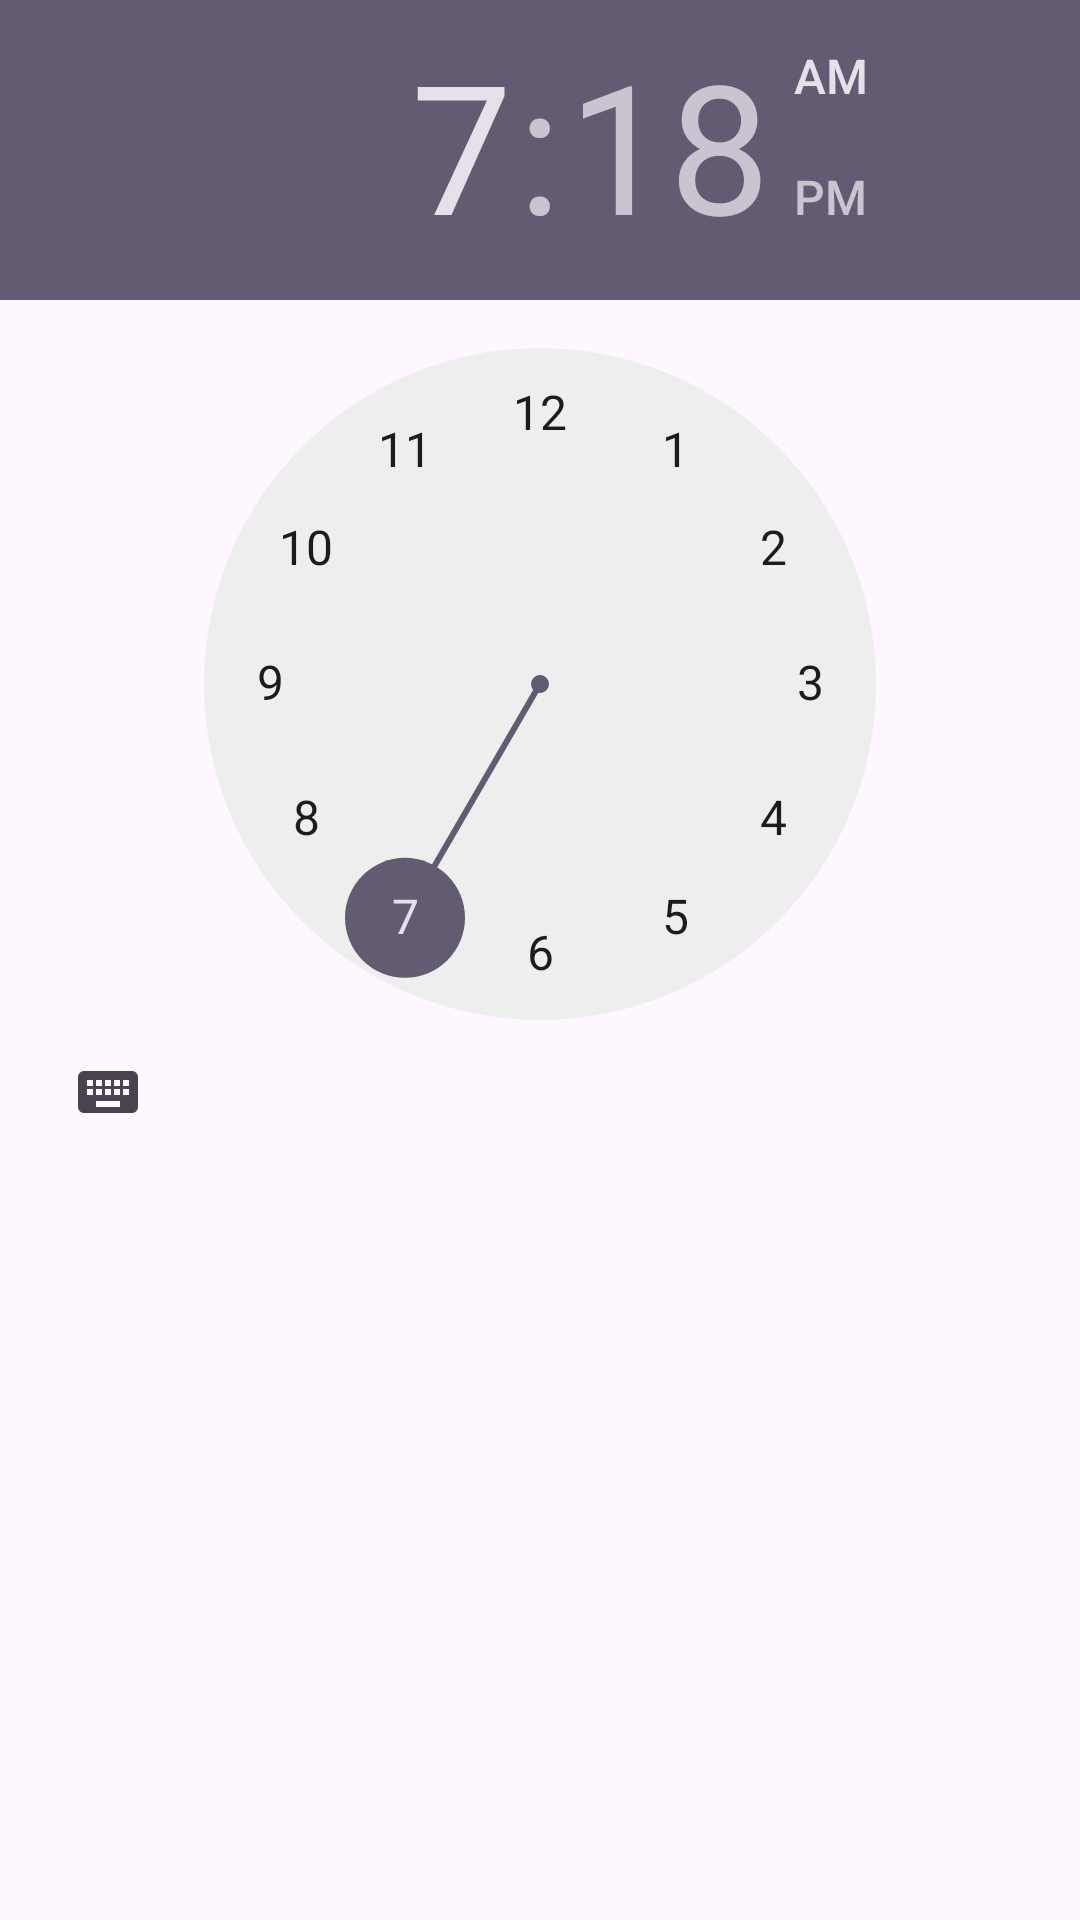

Layout XML and referenced resources for this Android screen:
<!-- AndroidManifest.xml: application theme Theme.FinanceTrackerApplication -->
<!-- res/layout/custom_time_picker.xml -->
<?xml version="1.0" encoding="utf-8"?>
<FrameLayout xmlns:android="http://schemas.android.com/apk/res/android"
    xmlns:app="http://schemas.android.com/apk/res-auto"
    android:orientation="vertical"
    android:layout_width="wrap_content"
    android:layout_height="wrap_content">
    <TimePicker
        android:layout_width="match_parent"
        android:layout_height="wrap_content"
        android:id="@+id/time_picker"
        />

</FrameLayout>
<!-- resources referenced by this layout -->
<resources>
  <style name="Theme.FinanceTrackerApplication" parent="Base.Theme.FinanceTrackerApplication" />
  <style name="Base.Theme.FinanceTrackerApplication" parent="Theme.Material3.Light.NoActionBar">
          
          
      </style>
</resources>
